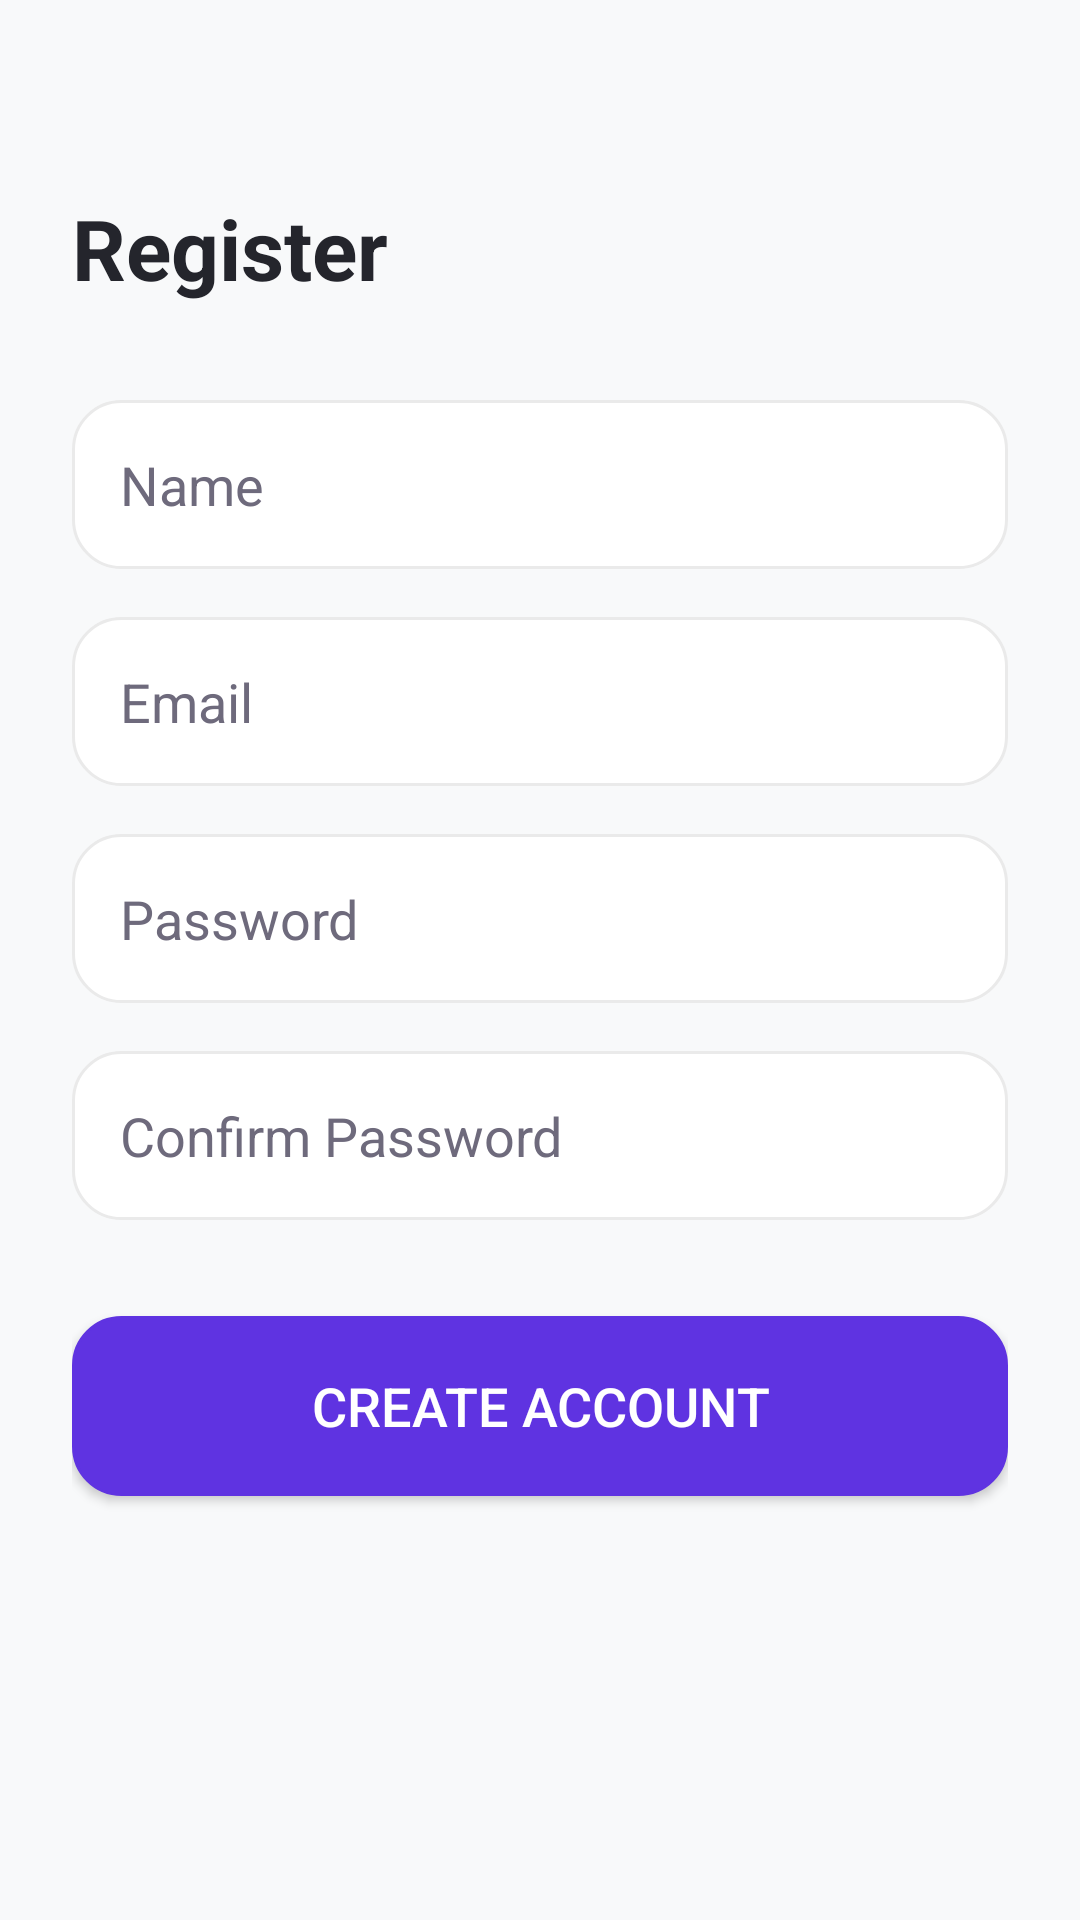

Here is an Android app screen rendered from its layout file. Give the layout XML and the strings, colors and styles it references.
<!-- AndroidManifest.xml: application theme Theme.TaskFlow -->
<!-- res/layout/fragment_register.xml -->
<?xml version="1.0" encoding="utf-8"?>
<androidx.constraintlayout.widget.ConstraintLayout
    xmlns:android="http://schemas.android.com/apk/res/android"
    xmlns:app="http://schemas.android.com/apk/res-auto"
    android:layout_width="match_parent"
    android:layout_height="match_parent"
    android:padding="24dp"
    android:background="@color/background_main">


    <TextView
        android:id="@+id/tvTitle"
        android:layout_width="wrap_content"
        android:layout_height="wrap_content"
        android:text="Register"
        android:textSize="28sp"
        android:textStyle="bold"
        app:layout_constraintTop_toTopOf="parent"
        app:layout_constraintStart_toStartOf="parent"

        android:textColor="@color/text_primary"
        android:layout_marginTop="40dp"/>

    <EditText
        android:id="@+id/etName"
        android:layout_width="0dp"
        android:layout_height="wrap_content"
        android:hint="Name"
        android:layout_marginTop="32dp"
        app:layout_constraintTop_toBottomOf="@id/tvTitle"
        app:layout_constraintStart_toStartOf="parent"
        app:layout_constraintEnd_toEndOf="parent"
        android:background="@drawable/bg_edittext"
        android:padding="16dp"
        android:textColorHint="@color/text_secondary"
        android:textColor="@color/text_primary"/>

    <EditText
        android:id="@+id/etEmail"
        android:layout_width="0dp"
        android:layout_height="wrap_content"
        android:hint="Email"
        android:inputType="textEmailAddress"
        android:layout_marginTop="16dp"
        app:layout_constraintTop_toBottomOf="@id/etName"
        app:layout_constraintStart_toStartOf="parent"
        app:layout_constraintEnd_toEndOf="parent"
        android:background="@drawable/bg_edittext"
        android:padding="16dp"
        android:textColorHint="@color/text_secondary"
        android:textColor="@color/text_primary"/>

    <EditText
        android:id="@+id/etPassword"
        android:layout_width="0dp"
        android:layout_height="wrap_content"
        android:hint="Password"
        android:inputType="textPassword"
        android:layout_marginTop="16dp"
        app:layout_constraintTop_toBottomOf="@id/etEmail"
        app:layout_constraintStart_toStartOf="parent"
        app:layout_constraintEnd_toEndOf="parent"
        android:background="@drawable/bg_edittext"
        android:padding="16dp"
        android:textColorHint="@color/text_secondary"
        android:textColor="@color/text_primary"/>

    <EditText
        android:id="@+id/etConfirmPassword"
        android:layout_width="0dp"
        android:layout_height="wrap_content"
        android:hint="Confirm Password"
        android:inputType="textPassword"
        android:layout_marginTop="16dp"
        app:layout_constraintTop_toBottomOf="@id/etPassword"
        app:layout_constraintStart_toStartOf="parent"
        app:layout_constraintEnd_toEndOf="parent"
        android:background="@drawable/bg_edittext"
        android:padding="16dp"
        android:textColorHint="@color/text_secondary"
        android:textColor="@color/text_primary"/>

    <Button
        android:id="@+id/btnRegister"
        android:layout_width="0dp"


        android:text="Create Account"
        app:layout_constraintEnd_toEndOf="parent"
        app:layout_constraintHorizontal_bias="0.0"
        app:layout_constraintStart_toStartOf="parent"

        android:layout_height="60dp"
        android:textSize="18sp"
        android:textColor="@color/white"
        app:backgroundTint="@color/primary_color"
        app:cornerRadius="16dp"
        android:layout_marginTop="32dp"
        app:layout_constraintTop_toBottomOf="@id/etConfirmPassword"
        android:background="@drawable/bg_edittext"/>

</androidx.constraintlayout.widget.ConstraintLayout>
<!-- resources referenced by this layout -->
<resources>
  <color name="background_main">#F8F9FA</color>
  <color name="primary_color">#5F33E1</color>
  <color name="text_primary">#24252C</color>
  <color name="text_secondary">#6E6A7C</color>
  <color name="white">#FFFFFF</color>
  <!-- drawable bg_edittext (drawable) -->
  <?xml version="1.0" encoding="utf-8"?>
  <shape xmlns:android="http://schemas.android.com/apk/res/android"
      android:shape="rectangle">
  
      <solid android:color="@color/white" />
  
      <corners android:radius="16dp" />
  
      <stroke
          android:width="1dp"
          android:color="#EAEAEA" />
  
      <padding
          android:bottom="12dp"
          android:left="16dp"
          android:right="16dp"
          android:top="12dp" />
  </shape>
  <style name="Theme.TaskFlow" parent="Theme.MaterialComponents.Light.NoActionBar"> <item name="android:statusBarColor">
          @android:color/transparent
      </item>
  
      </style>
</resources>
